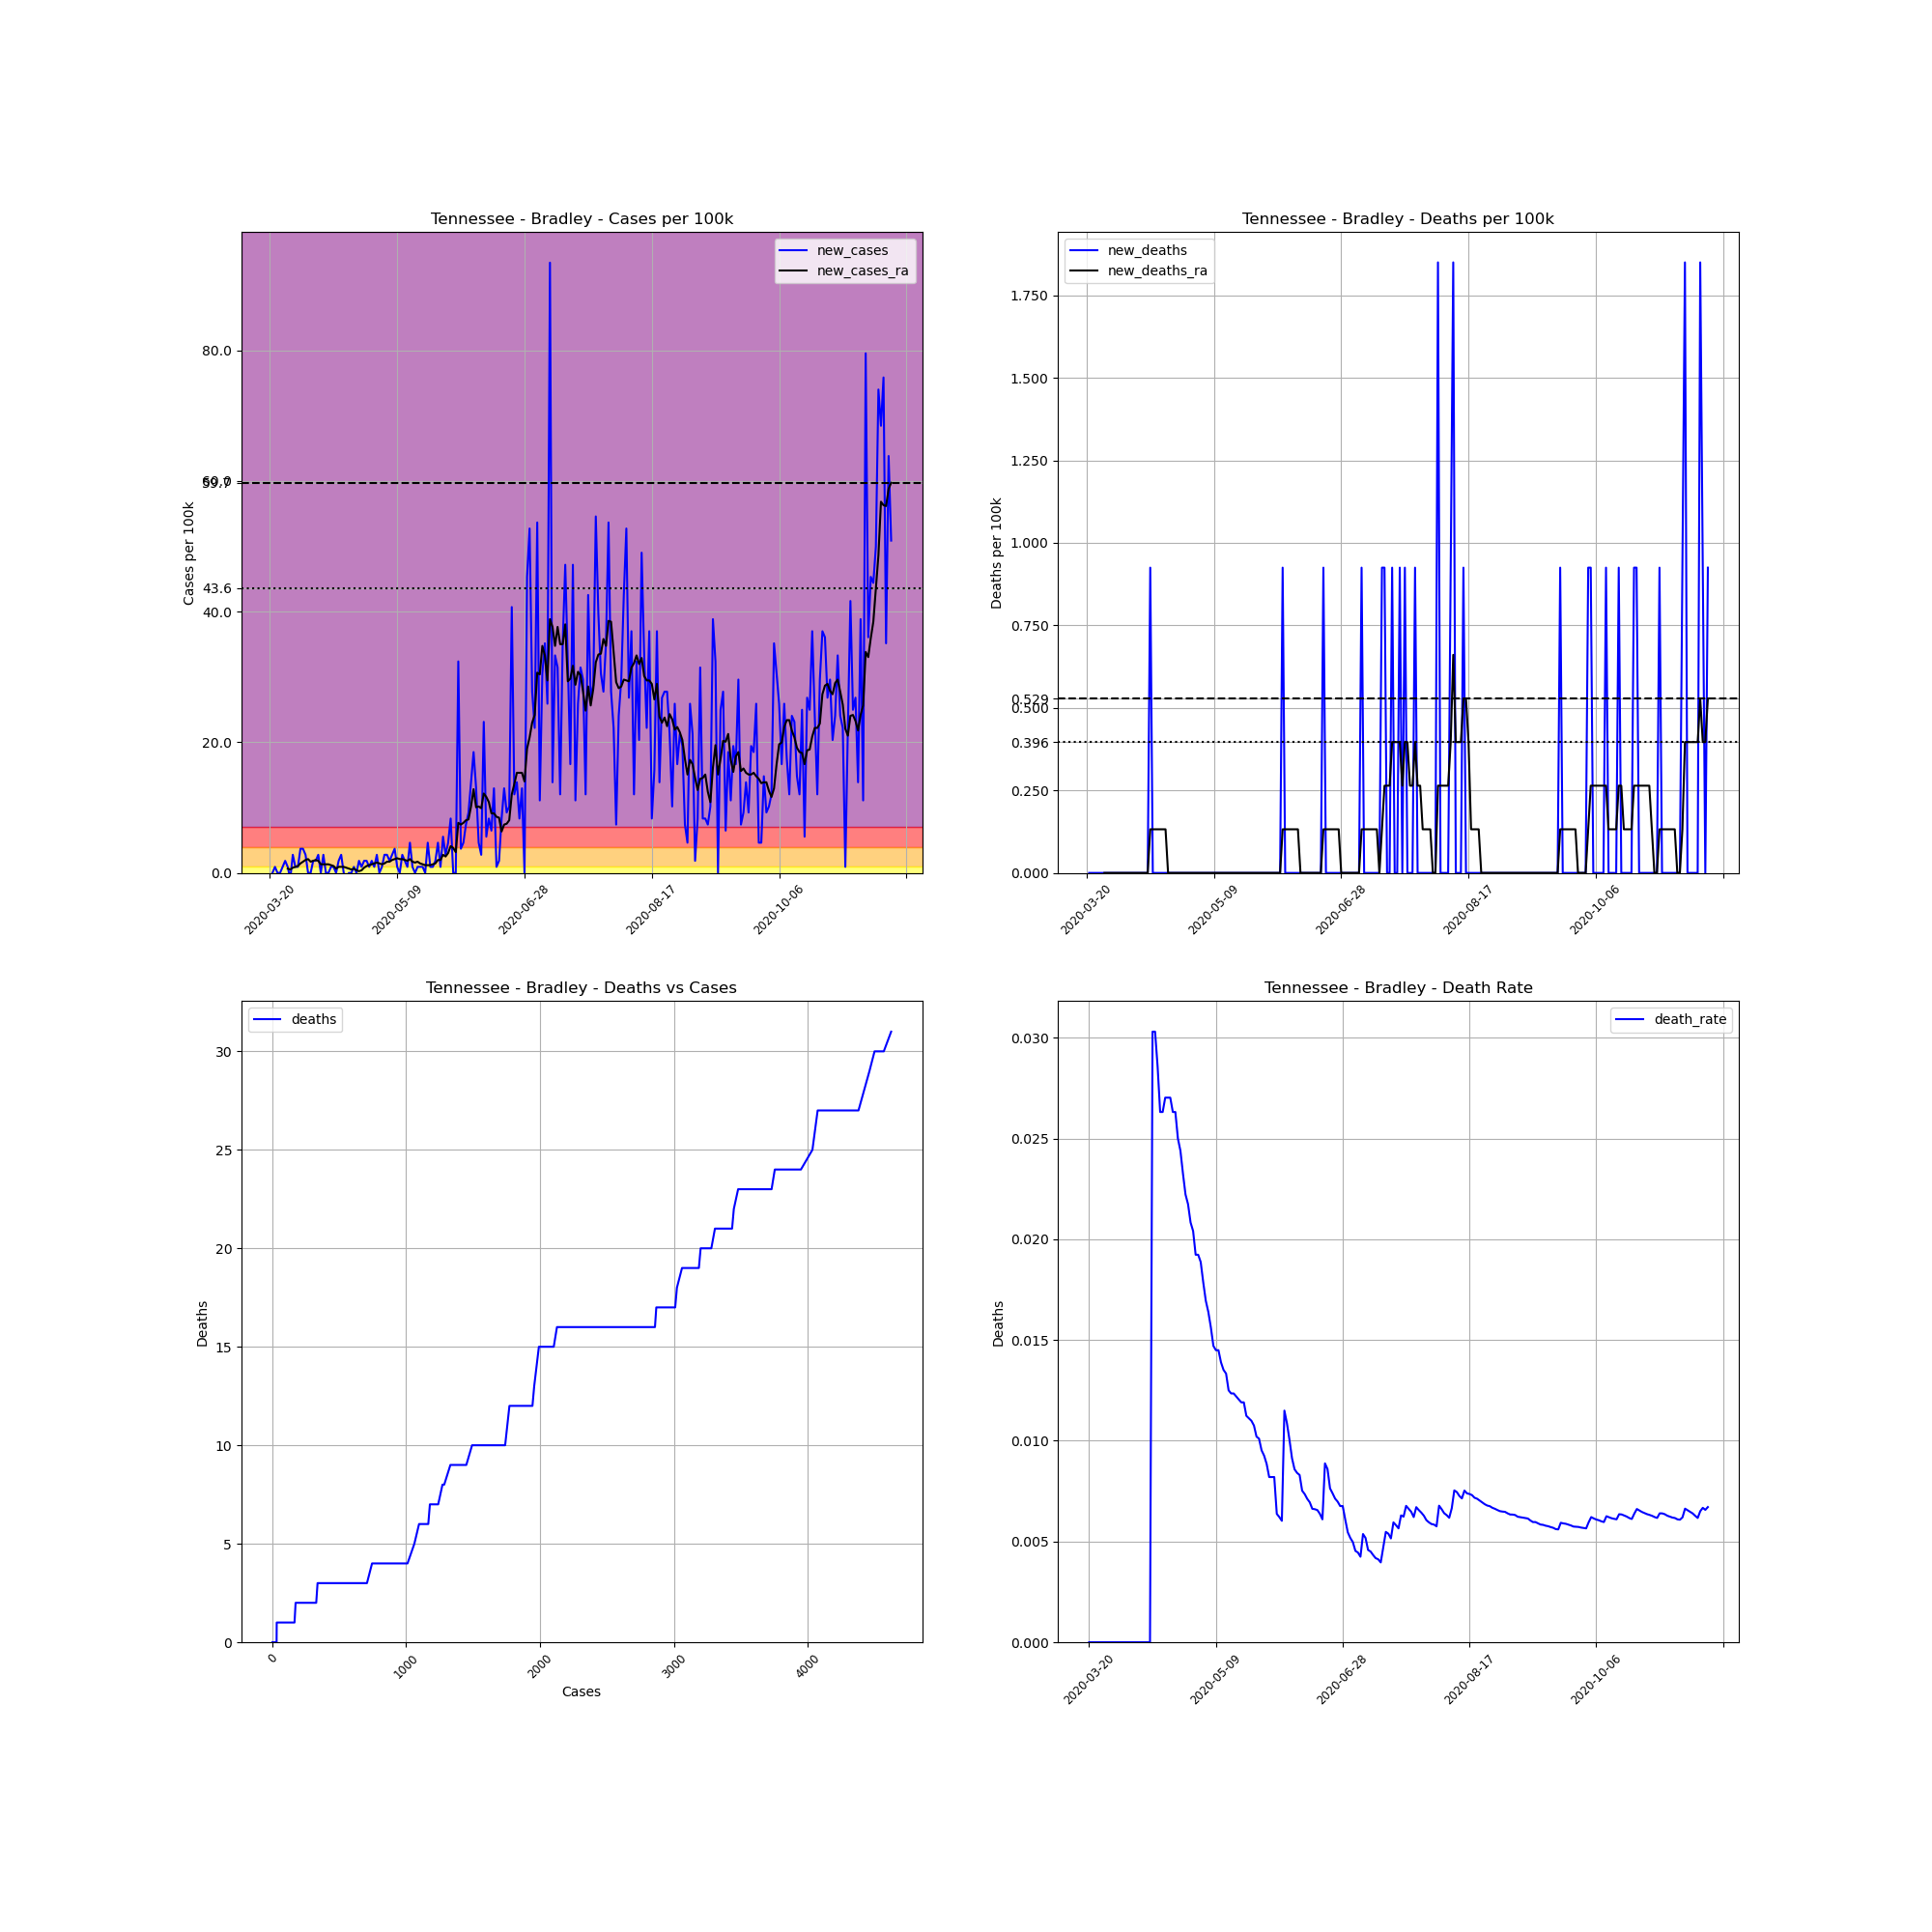

The data file committed next to this chart (first rows):
, date, county, state, fips, cases, deaths, COUNTY, STNAME, CTYNAME, POPESTIMATE2019, cases_per_100k, deaths_per_100k, death_rate, new_cases, new_deaths, new_cases_ra, new_deaths_ra
217251, 2020-03-20, Bradley, Tennessee, 47011, 1, 0, 11, Tennessee, Bradley, 108110, 0.925, 0.0, 0.0, , , , 
217252, 2020-03-21, Bradley, Tennessee, 47011, 1, 0, 11, Tennessee, Bradley, 108110, 0.925, 0.0, 0.0, 0.0, 0.0, , 
217253, 2020-03-22, Bradley, Tennessee, 47011, 2, 0, 11, Tennessee, Bradley, 108110, 1.85, 0.0, 0.0, 0.925, 0.0, , 
217254, 2020-03-23, Bradley, Tennessee, 47011, 2, 0, 11, Tennessee, Bradley, 108110, 1.85, 0.0, 0.0, 0.0, 0.0, , 
217255, 2020-03-24, Bradley, Tennessee, 47011, 2, 0, 11, Tennessee, Bradley, 108110, 1.85, 0.0, 0.0, 0.0, 0.0, , 
217256, 2020-03-25, Bradley, Tennessee, 47011, 3, 0, 11, Tennessee, Bradley, 108110, 2.775, 0.0, 0.0, 0.925, 0.0, , 
217257, 2020-03-26, Bradley, Tennessee, 47011, 5, 0, 11, Tennessee, Bradley, 108110, 4.625, 0.0, 0.0, 1.85, 0.0, , 
217258, 2020-03-27, Bradley, Tennessee, 47011, 6, 0, 11, Tennessee, Bradley, 108110, 5.55, 0.0, 0.0, 0.925, 0.0, 0.6607, 0.0
217259, 2020-03-28, Bradley, Tennessee, 47011, 5, 0, 11, Tennessee, Bradley, 108110, 4.625, 0.0, 0.0, -0.925, 0.0, 0.5286, 0.0
217260, 2020-03-29, Bradley, Tennessee, 47011, 8, 0, 11, Tennessee, Bradley, 108110, 7.4, 0.0, 0.0, 2.775, 0.0, 0.7928, 0.0
217261, 2020-03-30, Bradley, Tennessee, 47011, 9, 0, 11, Tennessee, Bradley, 108110, 8.325, 0.0, 0.0, 0.925, 0.0, 0.925, 0.0
217262, 2020-03-31, Bradley, Tennessee, 47011, 10, 0, 11, Tennessee, Bradley, 108110, 9.25, 0.0, 0.0, 0.925, 0.0, 1.057, 0.0
217263, 2020-04-01, Bradley, Tennessee, 47011, 14, 0, 11, Tennessee, Bradley, 108110, 12.95, 0.0, 0.0, 3.7, 0.0, 1.454, 0.0
217264, 2020-04-02, Bradley, Tennessee, 47011, 18, 0, 11, Tennessee, Bradley, 108110, 16.65, 0.0, 0.0, 3.7, 0.0, 1.718, 0.0
217265, 2020-04-03, Bradley, Tennessee, 47011, 21, 0, 11, Tennessee, Bradley, 108110, 19.42, 0.0, 0.0, 2.775, 0.0, 1.982, 0.0
217266, 2020-04-04, Bradley, Tennessee, 47011, 21, 0, 11, Tennessee, Bradley, 108110, 19.42, 0.0, 0.0, 0.0, 0.0, 2.114, 0.0
217267, 2020-04-05, Bradley, Tennessee, 47011, 21, 0, 11, Tennessee, Bradley, 108110, 19.42, 0.0, 0.0, 0.0, 0.0, 1.718, 0.0
217268, 2020-04-06, Bradley, Tennessee, 47011, 23, 0, 11, Tennessee, Bradley, 108110, 21.27, 0.0, 0.0, 1.85, 0.0, 1.85, 0.0
217269, 2020-04-07, Bradley, Tennessee, 47011, 25, 0, 11, Tennessee, Bradley, 108110, 23.12, 0.0, 0.0, 1.85, 0.0, 1.982, 0.0
217270, 2020-04-08, Bradley, Tennessee, 47011, 28, 0, 11, Tennessee, Bradley, 108110, 25.9, 0.0, 0.0, 2.775, 0.0, 1.85, 0.0
217271, 2020-04-09, Bradley, Tennessee, 47011, 28, 0, 11, Tennessee, Bradley, 108110, 25.9, 0.0, 0.0, 0.0, 0.0, 1.321, 0.0
217272, 2020-04-10, Bradley, Tennessee, 47011, 31, 0, 11, Tennessee, Bradley, 108110, 28.67, 0.0, 0.0, 2.775, 0.0, 1.321, 0.0
217273, 2020-04-11, Bradley, Tennessee, 47011, 31, 0, 11, Tennessee, Bradley, 108110, 28.67, 0.0, 0.0, 0.0, 0.0, 1.321, 0.0
217274, 2020-04-12, Bradley, Tennessee, 47011, 31, 0, 11, Tennessee, Bradley, 108110, 28.67, 0.0, 0.0, 0.0, 0.0, 1.321, 0.0
217275, 2020-04-13, Bradley, Tennessee, 47011, 32, 0, 11, Tennessee, Bradley, 108110, 29.6, 0.0, 0.0, 0.925, 0.0, 1.189, 0.0
217276, 2020-04-14, Bradley, Tennessee, 47011, 33, 1, 11, Tennessee, Bradley, 108110, 30.52, 0.925, 0.0303, 0.925, 0.925, 1.057, 0.1321
217277, 2020-04-15, Bradley, Tennessee, 47011, 33, 1, 11, Tennessee, Bradley, 108110, 30.52, 0.925, 0.0303, 0.0, 0.0, 0.6607, 0.1321
217278, 2020-04-16, Bradley, Tennessee, 47011, 35, 1, 11, Tennessee, Bradley, 108110, 32.37, 0.925, 0.02857, 1.85, 0.0, 0.925, 0.1321
217279, 2020-04-17, Bradley, Tennessee, 47011, 38, 1, 11, Tennessee, Bradley, 108110, 35.15, 0.925, 0.02632, 2.775, 0.0, 0.925, 0.1321
217280, 2020-04-18, Bradley, Tennessee, 47011, 38, 1, 11, Tennessee, Bradley, 108110, 35.15, 0.925, 0.02632, 0.0, 0.0, 0.925, 0.1321
217281, 2020-04-19, Bradley, Tennessee, 47011, 37, 1, 11, Tennessee, Bradley, 108110, 34.22, 0.925, 0.02703, -0.925, 0.0, 0.7928, 0.1321
217282, 2020-04-20, Bradley, Tennessee, 47011, 37, 1, 11, Tennessee, Bradley, 108110, 34.22, 0.925, 0.02703, 0.0, 0.0, 0.6607, 0.1321
217283, 2020-04-21, Bradley, Tennessee, 47011, 37, 1, 11, Tennessee, Bradley, 108110, 34.22, 0.925, 0.02703, 0.0, 0.0, 0.5286, 0.0
217284, 2020-04-22, Bradley, Tennessee, 47011, 38, 1, 11, Tennessee, Bradley, 108110, 35.15, 0.925, 0.02632, 0.925, 0.0, 0.6607, 0.0
217285, 2020-04-23, Bradley, Tennessee, 47011, 38, 1, 11, Tennessee, Bradley, 108110, 35.15, 0.925, 0.02632, 0.0, 0.0, 0.3964, 0.0
217286, 2020-04-24, Bradley, Tennessee, 47011, 40, 1, 11, Tennessee, Bradley, 108110, 37, 0.925, 0.025, 1.85, 0.0, 0.2643, 0.0
217287, 2020-04-25, Bradley, Tennessee, 47011, 41, 1, 11, Tennessee, Bradley, 108110, 37.92, 0.925, 0.02439, 0.925, 0.0, 0.3964, 0.0
217288, 2020-04-26, Bradley, Tennessee, 47011, 43, 1, 11, Tennessee, Bradley, 108110, 39.77, 0.925, 0.02326, 1.85, 0.0, 0.7928, 0.0
217289, 2020-04-27, Bradley, Tennessee, 47011, 45, 1, 11, Tennessee, Bradley, 108110, 41.62, 0.925, 0.02222, 1.85, 0.0, 1.057, 0.0
217290, 2020-04-28, Bradley, Tennessee, 47011, 46, 1, 11, Tennessee, Bradley, 108110, 42.55, 0.925, 0.02174, 0.925, 0.0, 1.189, 0.0
217291, 2020-04-29, Bradley, Tennessee, 47011, 48, 1, 11, Tennessee, Bradley, 108110, 44.4, 0.925, 0.02083, 1.85, 0.0, 1.321, 0.0
217292, 2020-04-30, Bradley, Tennessee, 47011, 49, 1, 11, Tennessee, Bradley, 108110, 45.32, 0.925, 0.02041, 0.925, 0.0, 1.454, 0.0
217293, 2020-05-01, Bradley, Tennessee, 47011, 52, 1, 11, Tennessee, Bradley, 108110, 48.1, 0.925, 0.01923, 2.775, 0.0, 1.586, 0.0
217294, 2020-05-02, Bradley, Tennessee, 47011, 52, 1, 11, Tennessee, Bradley, 108110, 48.1, 0.925, 0.01923, 0.0, 0.0, 1.454, 0.0
217295, 2020-05-03, Bradley, Tennessee, 47011, 53, 1, 11, Tennessee, Bradley, 108110, 49.02, 0.925, 0.01887, 0.925, 0.0, 1.321, 0.0
217296, 2020-05-04, Bradley, Tennessee, 47011, 56, 1, 11, Tennessee, Bradley, 108110, 51.8, 0.925, 0.01786, 2.775, 0.0, 1.454, 0.0
217297, 2020-05-05, Bradley, Tennessee, 47011, 59, 1, 11, Tennessee, Bradley, 108110, 54.57, 0.925, 0.01695, 2.775, 0.0, 1.718, 0.0
217298, 2020-05-06, Bradley, Tennessee, 47011, 61, 1, 11, Tennessee, Bradley, 108110, 56.42, 0.925, 0.01639, 1.85, 0.0, 1.718, 0.0
217299, 2020-05-07, Bradley, Tennessee, 47011, 64, 1, 11, Tennessee, Bradley, 108110, 59.2, 0.925, 0.01562, 2.775, 0.0, 1.982, 0.0
217300, 2020-05-08, Bradley, Tennessee, 47011, 68, 1, 11, Tennessee, Bradley, 108110, 62.9, 0.925, 0.01471, 3.7, 0.0, 2.114, 0.0
217301, 2020-05-09, Bradley, Tennessee, 47011, 69, 1, 11, Tennessee, Bradley, 108110, 63.82, 0.925, 0.01449, 0.925, 0.0, 2.246, 0.0
217302, 2020-05-10, Bradley, Tennessee, 47011, 69, 1, 11, Tennessee, Bradley, 108110, 63.82, 0.925, 0.01449, 0.0, 0.0, 2.114, 0.0
217303, 2020-05-11, Bradley, Tennessee, 47011, 72, 1, 11, Tennessee, Bradley, 108110, 66.6, 0.925, 0.01389, 2.775, 0.0, 2.114, 0.0
217304, 2020-05-12, Bradley, Tennessee, 47011, 74, 1, 11, Tennessee, Bradley, 108110, 68.45, 0.925, 0.01351, 1.85, 0.0, 1.982, 0.0
217305, 2020-05-13, Bradley, Tennessee, 47011, 75, 1, 11, Tennessee, Bradley, 108110, 69.37, 0.925, 0.01333, 0.925, 0.0, 1.85, 0.0
217306, 2020-05-14, Bradley, Tennessee, 47011, 80, 1, 11, Tennessee, Bradley, 108110, 74, 0.925, 0.0125, 4.625, 0.0, 2.114, 0.0
217307, 2020-05-15, Bradley, Tennessee, 47011, 81, 1, 11, Tennessee, Bradley, 108110, 74.92, 0.925, 0.01235, 0.925, 0.0, 1.718, 0.0
217308, 2020-05-16, Bradley, Tennessee, 47011, 81, 1, 11, Tennessee, Bradley, 108110, 74.92, 0.925, 0.01235, 0.0, 0.0, 1.586, 0.0
217309, 2020-05-17, Bradley, Tennessee, 47011, 82, 1, 11, Tennessee, Bradley, 108110, 75.85, 0.925, 0.0122, 0.925, 0.0, 1.718, 0.0
217310, 2020-05-18, Bradley, Tennessee, 47011, 83, 1, 11, Tennessee, Bradley, 108110, 76.77, 0.925, 0.01205, 0.925, 0.0, 1.454, 0.0
... 185 more rows
